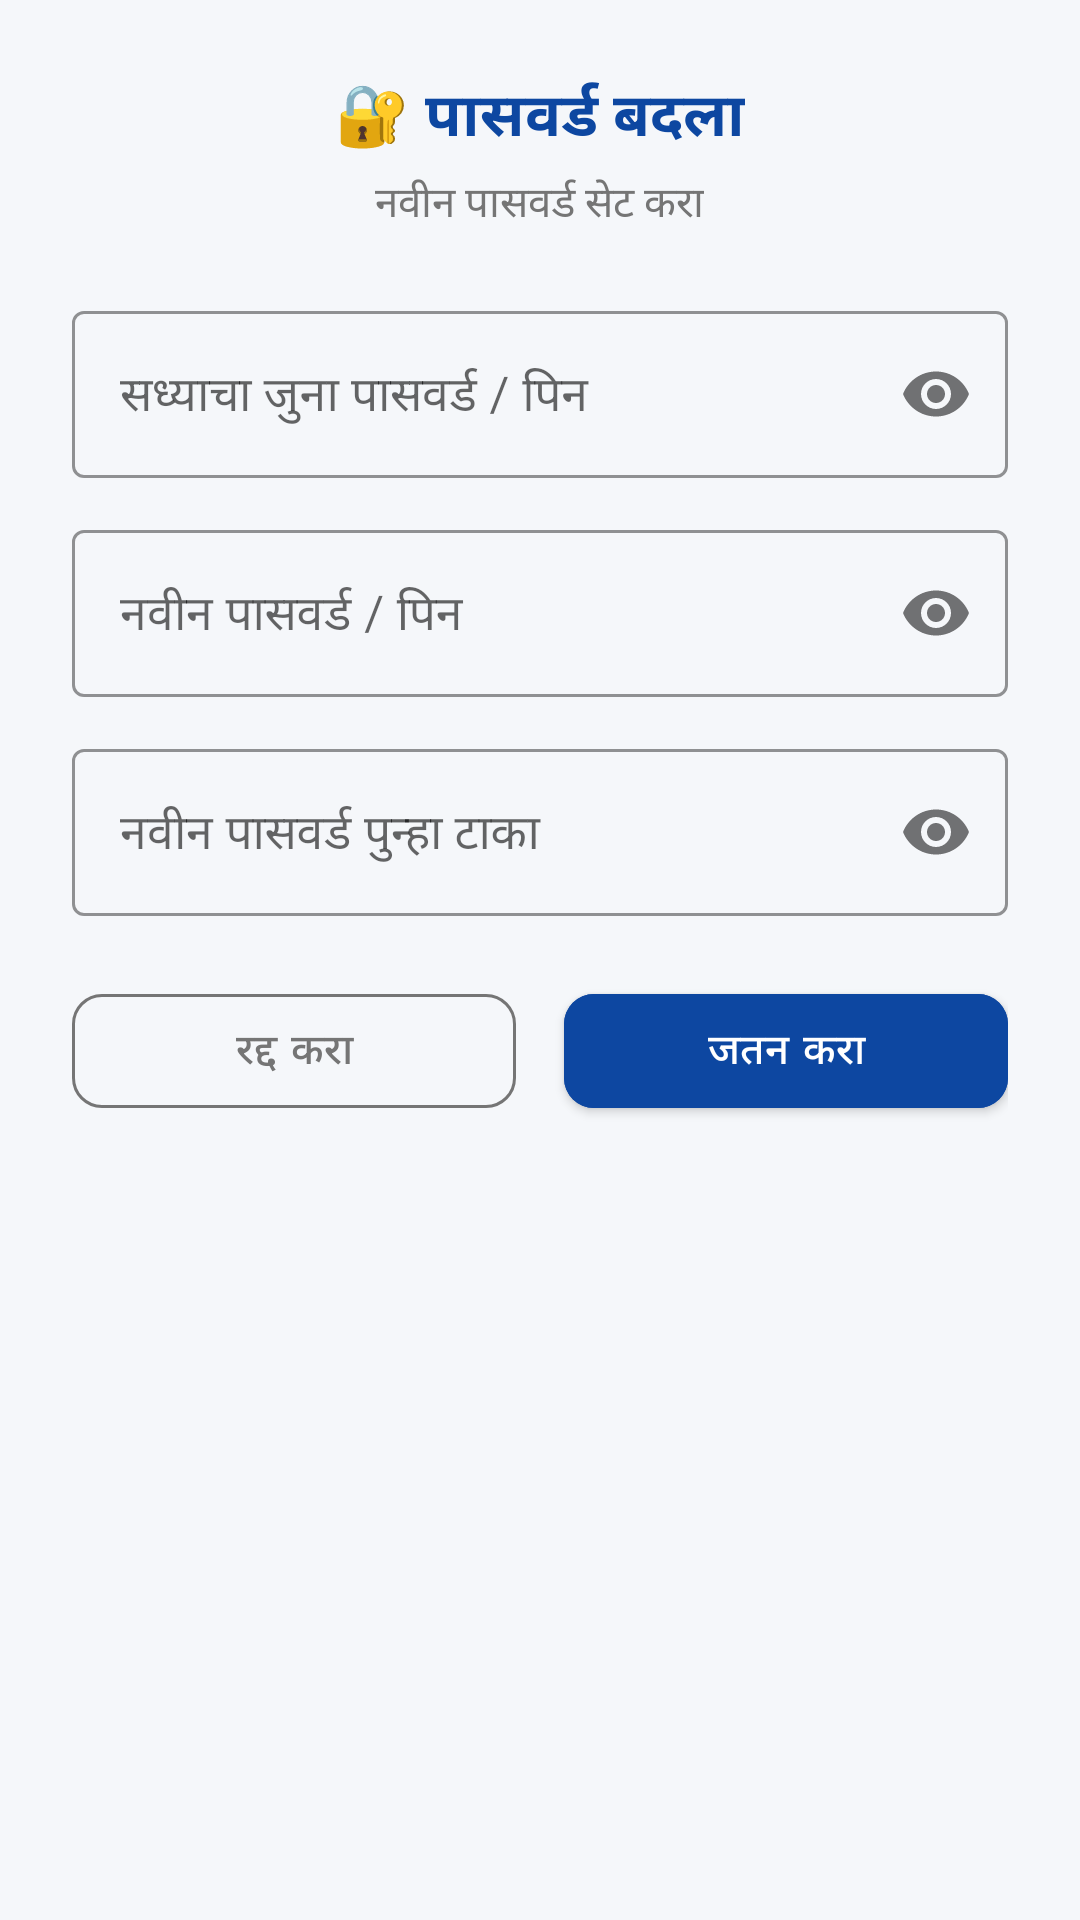

Android layout source for this screen:
<!-- AndroidManifest.xml: application theme Theme.GaneshMitraMandal -->
<!-- res/layout/dialog_change_password.xml -->
<?xml version="1.0" encoding="utf-8"?>
<LinearLayout xmlns:android="http://schemas.android.com/apk/res/android"
    xmlns:app="http://schemas.android.com/apk/res-auto"
    android:layout_width="match_parent"
    android:layout_height="wrap_content"
    android:background="@drawable/card_rounded_bg"
    android:orientation="vertical"
    android:padding="24dp">

    <TextView
        android:layout_width="wrap_content"
        android:layout_height="wrap_content"
        android:layout_gravity="center_horizontal"
        android:text="🔐 पासवर्ड बदला"
        android:textColor="@color/primary_blue"
        android:textSize="20sp"
        android:textStyle="bold" />

    <TextView
        android:layout_width="wrap_content"
        android:layout_height="wrap_content"
        android:layout_gravity="center_horizontal"
        android:layout_marginTop="4dp"
        android:layout_marginBottom="20dp"
        android:text="नवीन पासवर्ड सेट करा"
        android:textColor="@color/text_secondary"
        android:textSize="14sp" />

    
    <com.google.android.material.textfield.TextInputLayout
        android:layout_width="match_parent"
        android:layout_height="wrap_content"
        android:layout_marginBottom="12dp"
        android:hint="सध्याचा जुना पासवर्ड / पिन"
        app:boxStrokeColor="@color/primary_blue"
        app:hintTextColor="@color/primary_blue"
        app:passwordToggleEnabled="true"
        style="@style/Widget.MaterialComponents.TextInputLayout.OutlinedBox">

        <com.google.android.material.textfield.TextInputEditText
            android:id="@+id/etCurrentPin"
            android:layout_width="match_parent"
            android:layout_height="wrap_content"
            android:inputType="textPassword"
            android:maxLength="20"
            android:textColor="@color/text_primary" />
    </com.google.android.material.textfield.TextInputLayout>

    
    <com.google.android.material.textfield.TextInputLayout
        android:layout_width="match_parent"
        android:layout_height="wrap_content"
        android:layout_marginBottom="12dp"
        android:hint="नवीन पासवर्ड / पिन"
        app:boxStrokeColor="@color/primary_blue"
        app:hintTextColor="@color/primary_blue"
        app:passwordToggleEnabled="true"
        style="@style/Widget.MaterialComponents.TextInputLayout.OutlinedBox">

        <com.google.android.material.textfield.TextInputEditText
            android:id="@+id/etNewPin"
            android:layout_width="match_parent"
            android:layout_height="wrap_content"
            android:inputType="textPassword"
            android:maxLength="20"
            android:textColor="@color/text_primary" />
    </com.google.android.material.textfield.TextInputLayout>

    
    <com.google.android.material.textfield.TextInputLayout
        android:layout_width="match_parent"
        android:layout_height="wrap_content"
        android:layout_marginBottom="20dp"
        android:hint="नवीन पासवर्ड पुन्हा टाका"
        app:boxStrokeColor="@color/primary_blue"
        app:hintTextColor="@color/primary_blue"
        app:passwordToggleEnabled="true"
        style="@style/Widget.MaterialComponents.TextInputLayout.OutlinedBox">

        <com.google.android.material.textfield.TextInputEditText
            android:id="@+id/etConfirmNewPin"
            android:layout_width="match_parent"
            android:layout_height="wrap_content"
            android:inputType="textPassword"
            android:maxLength="20"
            android:textColor="@color/text_primary" />
    </com.google.android.material.textfield.TextInputLayout>

    
    <LinearLayout
        android:layout_width="match_parent"
        android:layout_height="wrap_content"
        android:orientation="horizontal">

        <com.google.android.material.button.MaterialButton
            android:id="@+id/btnCancelPass"
            style="@style/Widget.MaterialComponents.Button.OutlinedButton"
            android:layout_width="0dp"
            android:layout_height="50dp"
            android:layout_marginEnd="8dp"
            android:layout_weight="1"
            android:text="रद्द करा"
            android:textColor="@color/text_secondary"
            app:cornerRadius="10dp"
            app:strokeColor="@color/text_secondary" />

        <com.google.android.material.button.MaterialButton
            android:id="@+id/btnSavePass"
            android:layout_width="0dp"
            android:layout_height="50dp"
            android:layout_marginStart="8dp"
            android:layout_weight="1"
            android:backgroundTint="@color/primary_blue"
            android:text="जतन करा"
            android:textColor="@color/white"
            app:cornerRadius="10dp" />
    </LinearLayout>

</LinearLayout>
<!-- resources referenced by this layout -->
<resources>
  <color name="primary_blue">#0D47A1</color>
  <color name="text_primary">#212121</color>
  <color name="text_secondary">#757575</color>
  <color name="white">#FFFFFF</color>
  <style name="Theme.GaneshMitraMandal" parent="Theme.MaterialComponents.Light.NoActionBar">
          <item name="colorPrimary">@color/primary_blue</item>
          <item name="colorPrimaryDark">@color/primary_blue_dark</item>
          <item name="colorAccent">@color/accent_orange</item>
          <item name="android:windowBackground">@color/bg_light</item>
          <item name="android:statusBarColor">@color/primary_blue_dark</item>
      </style>
  <color name="primary_blue_dark">#082F6B</color>
  <color name="accent_orange">#FF6D00</color>
  <color name="bg_light">#F5F7FA</color>
</resources>
